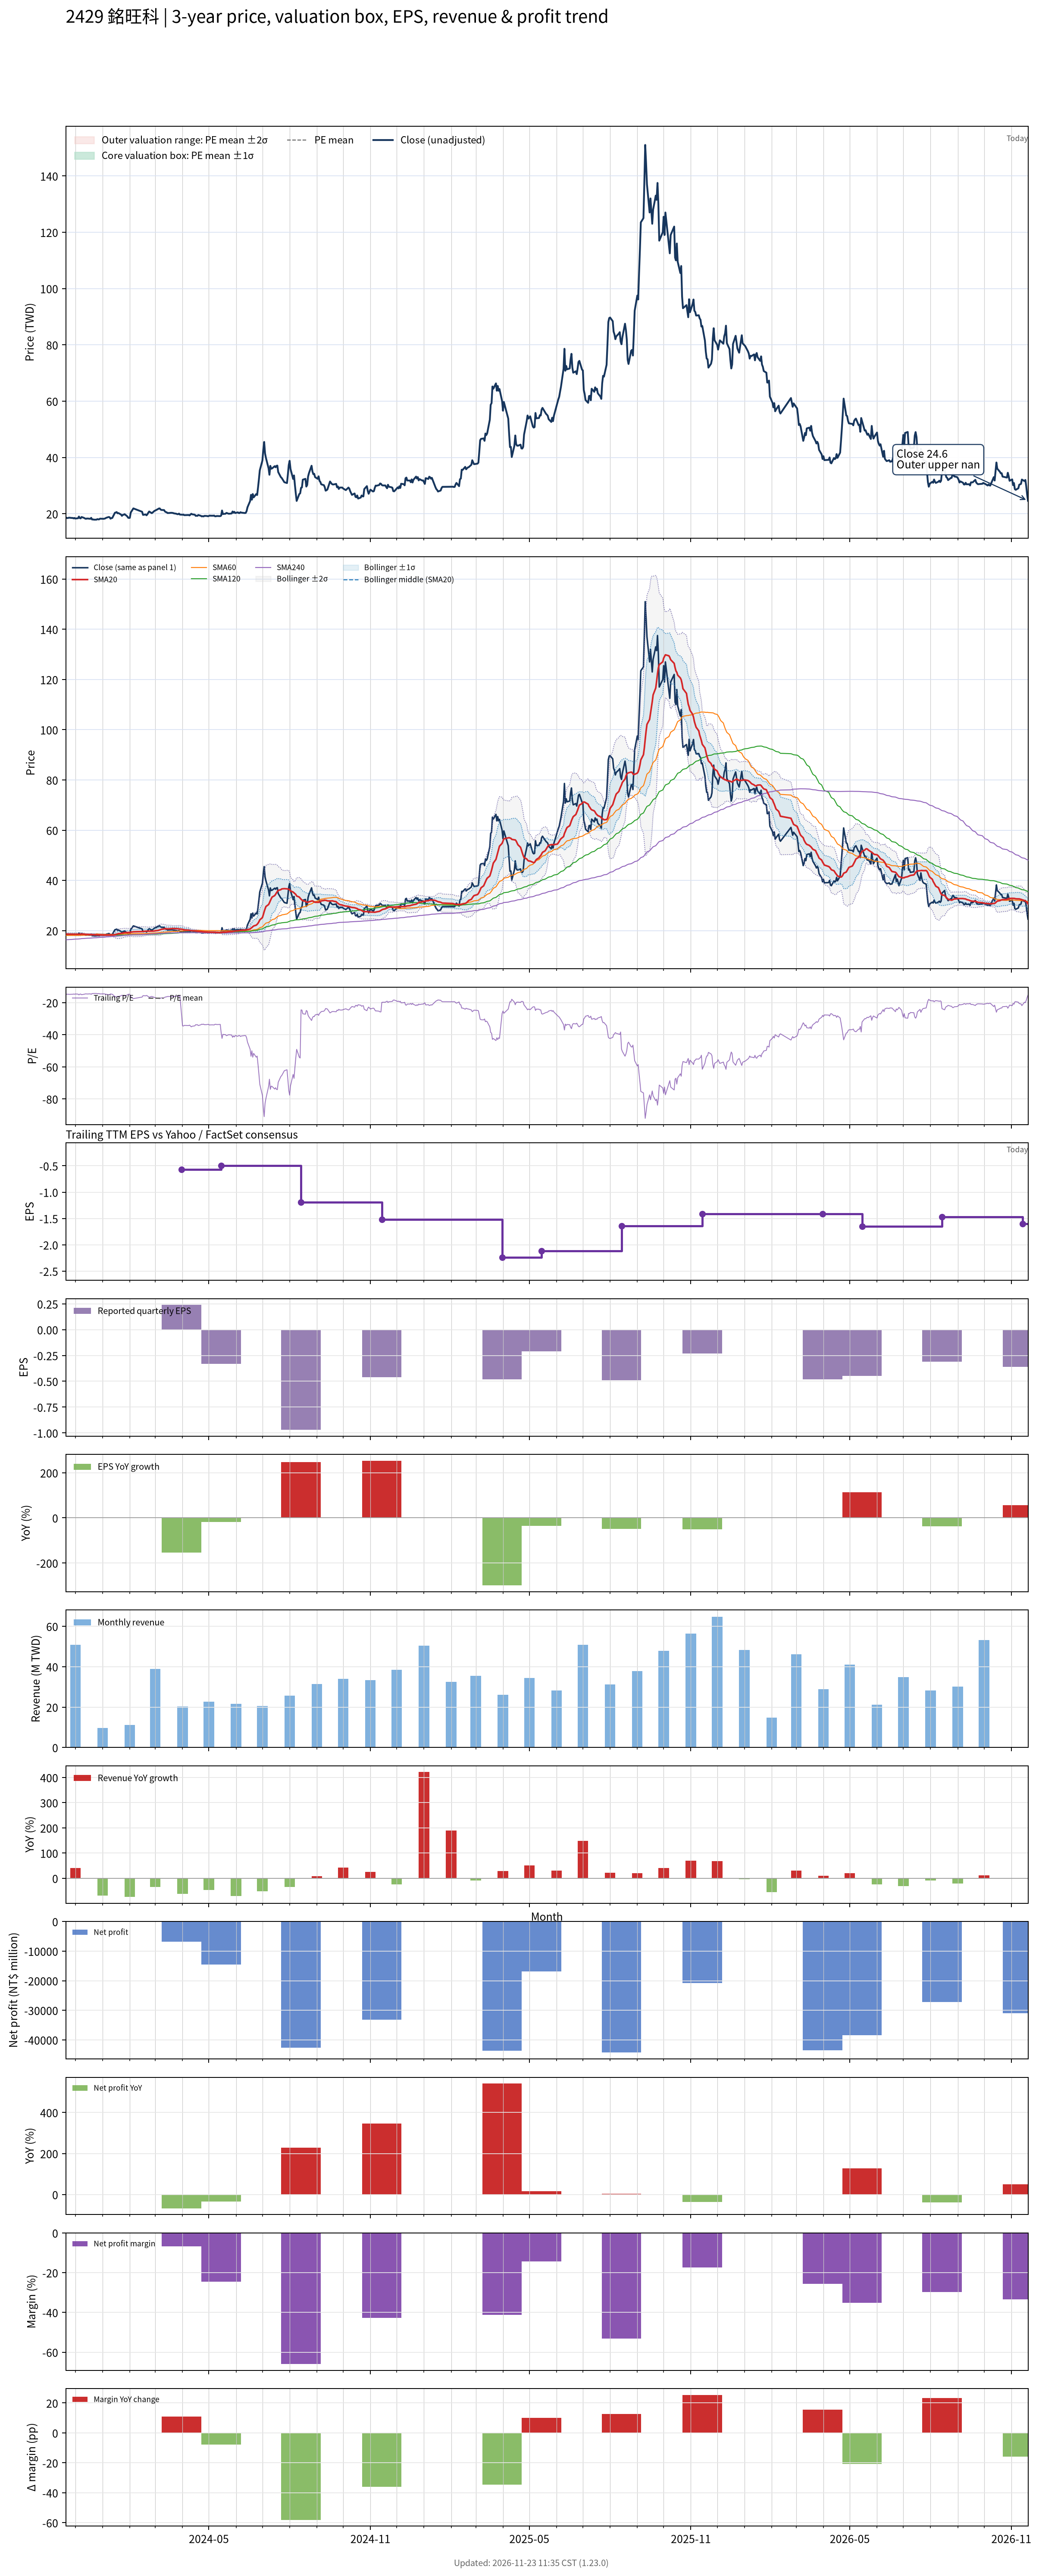

The file beside this chart, header and first rows:
# chart-version: skill-stock-dynamic-val…
date, close, available_date, period_end, eps, ttm_eps, pe, pe_mean, pe_std, price_m2, price_m1, price_mean, price_p1, price_p2, forward_eps, forward_pe, forward_pe_mean, forward_pe_std, forward_price_m2, forward_price_m1, forward_price_mean, forward_price_p1, forward_price_p2, sma20
2023-11-20, 18.75, 2023-11-14, 2023-09-30, -0.13, -1.25, -15, , , , , , , , , , , , , , , , , 18.64
2023-11-21, 18.5, 2023-11-14, 2023-09-30, -0.13, -1.25, -14.8, , , , , , , , , , , , , , , , , 18.63
2023-11-22, 18.45, 2023-11-14, 2023-09-30, -0.13, -1.25, -14.76, , , , , , , , , , , , , , , , , 18.61
2023-11-23, 18.55, 2023-11-14, 2023-09-30, -0.13, -1.25, -14.84, , , , , , , , , , , , , , , , , 18.59
2023-11-24, 18.6, 2023-11-14, 2023-09-30, -0.13, -1.25, -14.88, , , , , , , , , , , , , , , , , 18.59
2023-11-27, 18.5, 2023-11-14, 2023-09-30, -0.13, -1.25, -14.8, , , , , , , , , , , , , , , , , 18.58
2023-11-28, 18.5, 2023-11-14, 2023-09-30, -0.13, -1.25, -14.8, , , , , , , , , , , , , , , , , 18.58
2023-11-29, 18.35, 2023-11-14, 2023-09-30, -0.13, -1.25, -14.68, , , , , , , , , , , , , , , , , 18.57
2023-11-30, 18.5, 2023-11-14, 2023-09-30, -0.13, -1.25, -14.8, , , , , , , , , , , , , , , , , 18.58
2023-12-01, 18.3, 2023-11-14, 2023-09-30, -0.13, -1.25, -14.64, , , , , , , , , , , , , , , , , 18.57
2023-12-04, 18.4, 2023-11-14, 2023-09-30, -0.13, -1.25, -14.72, , , , , , , , , , , , , , , , , 18.57
2023-12-05, 19, 2023-11-14, 2023-09-30, -0.13, -1.25, -15.2, , , , , , , , , , , , , , , , , 18.59
2023-12-06, 18.45, 2023-11-14, 2023-09-30, -0.13, -1.25, -14.76, , , , , , , , , , , , , , , , , 18.59
2023-12-07, 18.35, 2023-11-14, 2023-09-30, -0.13, -1.25, -14.68, , , , , , , , , , , , , , , , , 18.59
2023-12-08, 18.85, 2023-11-14, 2023-09-30, -0.13, -1.25, -15.08, , , , , , , , , , , , , , , , , 18.63
2023-12-11, 18.5, 2023-11-14, 2023-09-30, -0.13, -1.25, -14.8, , , , , , , , , , , , , , , , , 18.58
2023-12-12, 18.3, 2023-11-14, 2023-09-30, -0.13, -1.25, -14.64, , , , , , , , , , , , , , , , , 18.54
2023-12-13, 18.2, 2023-11-14, 2023-09-30, -0.13, -1.25, -14.56, , , , , , , , , , , , , , , , , 18.51
2023-12-14, 18.3, 2023-11-14, 2023-09-30, -0.13, -1.25, -14.64, , , , , , , , , , , , , , , , , 18.5
2023-12-15, 18.3, 2023-11-14, 2023-09-30, -0.13, -1.25, -14.64, , , , , , , , , , , , , , , , , 18.48
2023-12-18, 18.2, 2023-11-14, 2023-09-30, -0.13, -1.25, -14.56, , , , , , , , , , , , , , , , , 18.45
2023-12-19, 18.55, 2023-11-14, 2023-09-30, -0.13, -1.25, -14.84, , , , , , , , , , , , , , , , , 18.46
2023-12-20, 17.95, 2023-11-14, 2023-09-30, -0.13, -1.25, -14.36, , , , , , , , , , , , , , , , , 18.43
2023-12-21, 18, 2023-11-14, 2023-09-30, -0.13, -1.25, -14.4, , , , , , , , , , , , , , , , , 18.41
2023-12-22, 17.9, 2023-11-14, 2023-09-30, -0.13, -1.25, -14.32, , , , , , , , , , , , , , , , , 18.37
2023-12-25, 17.9, 2023-11-14, 2023-09-30, -0.13, -1.25, -14.32, , , , , , , , , , , , , , , , , 18.34
2023-12-26, 18.1, 2023-11-14, 2023-09-30, -0.13, -1.25, -14.48, , , , , , , , , , , , , , , , , 18.32
2023-12-27, 18, 2023-11-14, 2023-09-30, -0.13, -1.25, -14.4, , , , , , , , , , , , , , , , , 18.3
2023-12-28, 18, 2023-11-14, 2023-09-30, -0.13, -1.25, -14.4, , , , , , , , , , , , , , , , , 18.28
2023-12-29, 18.25, 2023-11-14, 2023-09-30, -0.13, -1.25, -14.6, , , , , , , , , , , , , , , , , 18.27
2024-01-02, 18.2, 2023-11-14, 2023-09-30, -0.13, -1.25, -14.56, , , , , , , , , , , , , , , , , 18.27
2024-01-03, 18.25, 2023-11-14, 2023-09-30, -0.13, -1.25, -14.6, , , , , , , , , , , , , , , , , 18.23
2024-01-04, 18.35, 2023-11-14, 2023-09-30, -0.13, -1.25, -14.68, , , , , , , , , , , , , , , , , 18.22
2024-01-05, 18.55, 2023-11-14, 2023-09-30, -0.13, -1.25, -14.84, , , , , , , , , , , , , , , , , 18.23
2024-01-08, 18.85, 2023-11-14, 2023-09-30, -0.13, -1.25, -15.08, , , , , , , , , , , , , , , , , 18.23
2024-01-09, 18.75, 2023-11-14, 2023-09-30, -0.13, -1.25, -15, , , , , , , , , , , , , , , , , 18.25
2024-01-10, 18.25, 2023-11-14, 2023-09-30, -0.13, -1.25, -14.6, , , , , , , , , , , , , , , , , 18.24
2024-01-11, 18.45, 2023-11-14, 2023-09-30, -0.13, -1.25, -14.76, , , , , , , , , , , , , , , , , 18.25
2024-01-12, 18.5, 2023-11-14, 2023-09-30, -0.13, -1.25, -14.8, , , , , , , , , , , , , , , , , 18.27
2024-01-15, 20.35, 2023-11-14, 2023-09-30, -0.13, -1.25, -16.28, , , , , , , , , , , , , , , , , 18.37
2024-01-16, 20.45, 2023-11-14, 2023-09-30, -0.13, -1.25, -16.36, , , , , , , , , , , , , , , , , 18.48
2024-01-17, 20.6, 2023-11-14, 2023-09-30, -0.13, -1.25, -16.48, , , , , , , , , , , , , , , , , 18.58
2024-01-18, 20.15, 2023-11-14, 2023-09-30, -0.13, -1.25, -16.12, , , , , , , , , , , , , , , , , 18.69
2024-01-19, 20.25, 2023-11-14, 2023-09-30, -0.13, -1.25, -16.2, , , , , , , , , , , , , , , , , 18.8
2024-01-22, 19.7, 2023-11-14, 2023-09-30, -0.13, -1.25, -15.76, , , , , , , , , , , , , , , , , 18.89
2024-01-23, 19.25, 2023-11-14, 2023-09-30, -0.13, -1.25, -15.4, , , , , , , , , , , , , , , , , 18.96
2024-01-24, 19.6, 2023-11-14, 2023-09-30, -0.13, -1.25, -15.68, , , , , , , , , , , , , , , , , 19.04
2024-01-25, 19.65, 2023-11-14, 2023-09-30, -0.13, -1.25, -15.72, , , , , , , , , , , , , , , , , 19.12
2024-01-26, 19.85, 2023-11-14, 2023-09-30, -0.13, -1.25, -15.88, , , , , , , , , , , , , , , , , 19.21
2024-01-29, 19.1, 2023-11-14, 2023-09-30, -0.13, -1.25, -15.28, , , , , , , , , , , , , , , , , 19.25
2024-01-30, 18.6, 2023-11-14, 2023-09-30, -0.13, -1.25, -14.88, , , , , , , , , , , , , , , , , 19.27
2024-01-31, 18.5, 2023-11-14, 2023-09-30, -0.13, -1.25, -14.8, , , , , , , , , , , , , , , , , 19.29
2024-02-01, 18.55, 2023-11-14, 2023-09-30, -0.13, -1.25, -14.84, , , , , , , , , , , , , , , , , 19.3
2024-02-02, 20.4, 2023-11-14, 2023-09-30, -0.13, -1.25, -16.32, , , , , , , , , , , , , , , , , 19.39
2024-02-05, 21.9, 2023-11-14, 2023-09-30, -0.13, -1.25, -17.52, , , , , , , , , , , , , , , , , 19.54
2024-02-15, 20.7, 2023-11-14, 2023-09-30, -0.13, -1.25, -16.56, , , , , , , , , , , , , , , , , 19.64
2024-02-16, 19.6, 2023-11-14, 2023-09-30, -0.13, -1.25, -15.68, , , , , , , , , , , , , , , , , 19.71
2024-02-19, 19.75, 2023-11-14, 2023-09-30, -0.13, -1.25, -15.8, , , , , , , , , , , , , , , , , 19.77
2024-02-20, 19.45, 2023-11-14, 2023-09-30, -0.13, -1.25, -15.56, , , , , , , , , , , , , , , , , 19.82
... 669 more rows
